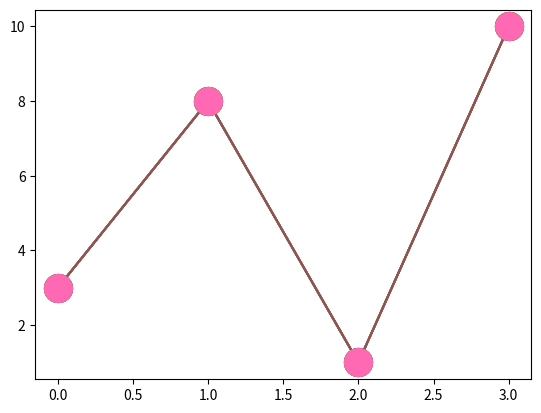

The script that saved this image:
"Marker"
import matplotlib.pyplot as plt
import numpy as np

ypoints = np.array([3, 8, 1, 10])

plt.plot(ypoints, marker = 'o')
plt.show()

"Format Strings fmt"
import matplotlib.pyplot as plt
import numpy as np

ypoints = np.array([3, 8, 1, 10])

plt.plot(ypoints, 'o:r')
plt.show()


"Marker Size"
import matplotlib.pyplot as plt
import numpy as np

ypoints = np.array([3, 8, 1, 10])

plt.plot(ypoints, marker = 'o', ms = 20)
plt.show()


"Set the FACE color to red"
import matplotlib.pyplot as plt
import numpy as np

ypoints = np.array([3, 8, 1, 10])

plt.plot(ypoints, marker = 'o', ms = 20, mfc = 'r')
plt.show()

"Set the EDGE color to red"
import matplotlib.pyplot as plt
import numpy as np

ypoints = np.array([3, 8, 1, 10])

plt.plot(ypoints, marker = 'o', ms = 20, mec = 'r', mfc = 'r')
plt.show()

"Mark each point with a beautiful green color"
import matplotlib.pyplot as plt
import numpy as np

ypoints = np.array([3, 8, 1, 10])
plt.plot(ypoints, marker = 'o', ms = 20, mec = '#4CAF50', mfc = '#4CAF50')

plt.show()


"Mark each point with the color named hotpink"
import matplotlib.pyplot as plt
import numpy as np

ypoints = np.array([3, 8, 1, 10])
plt.plot(ypoints, marker = 'o', ms = 20, mec = 'hotpink', mfc = 'hotpink')

plt.show()